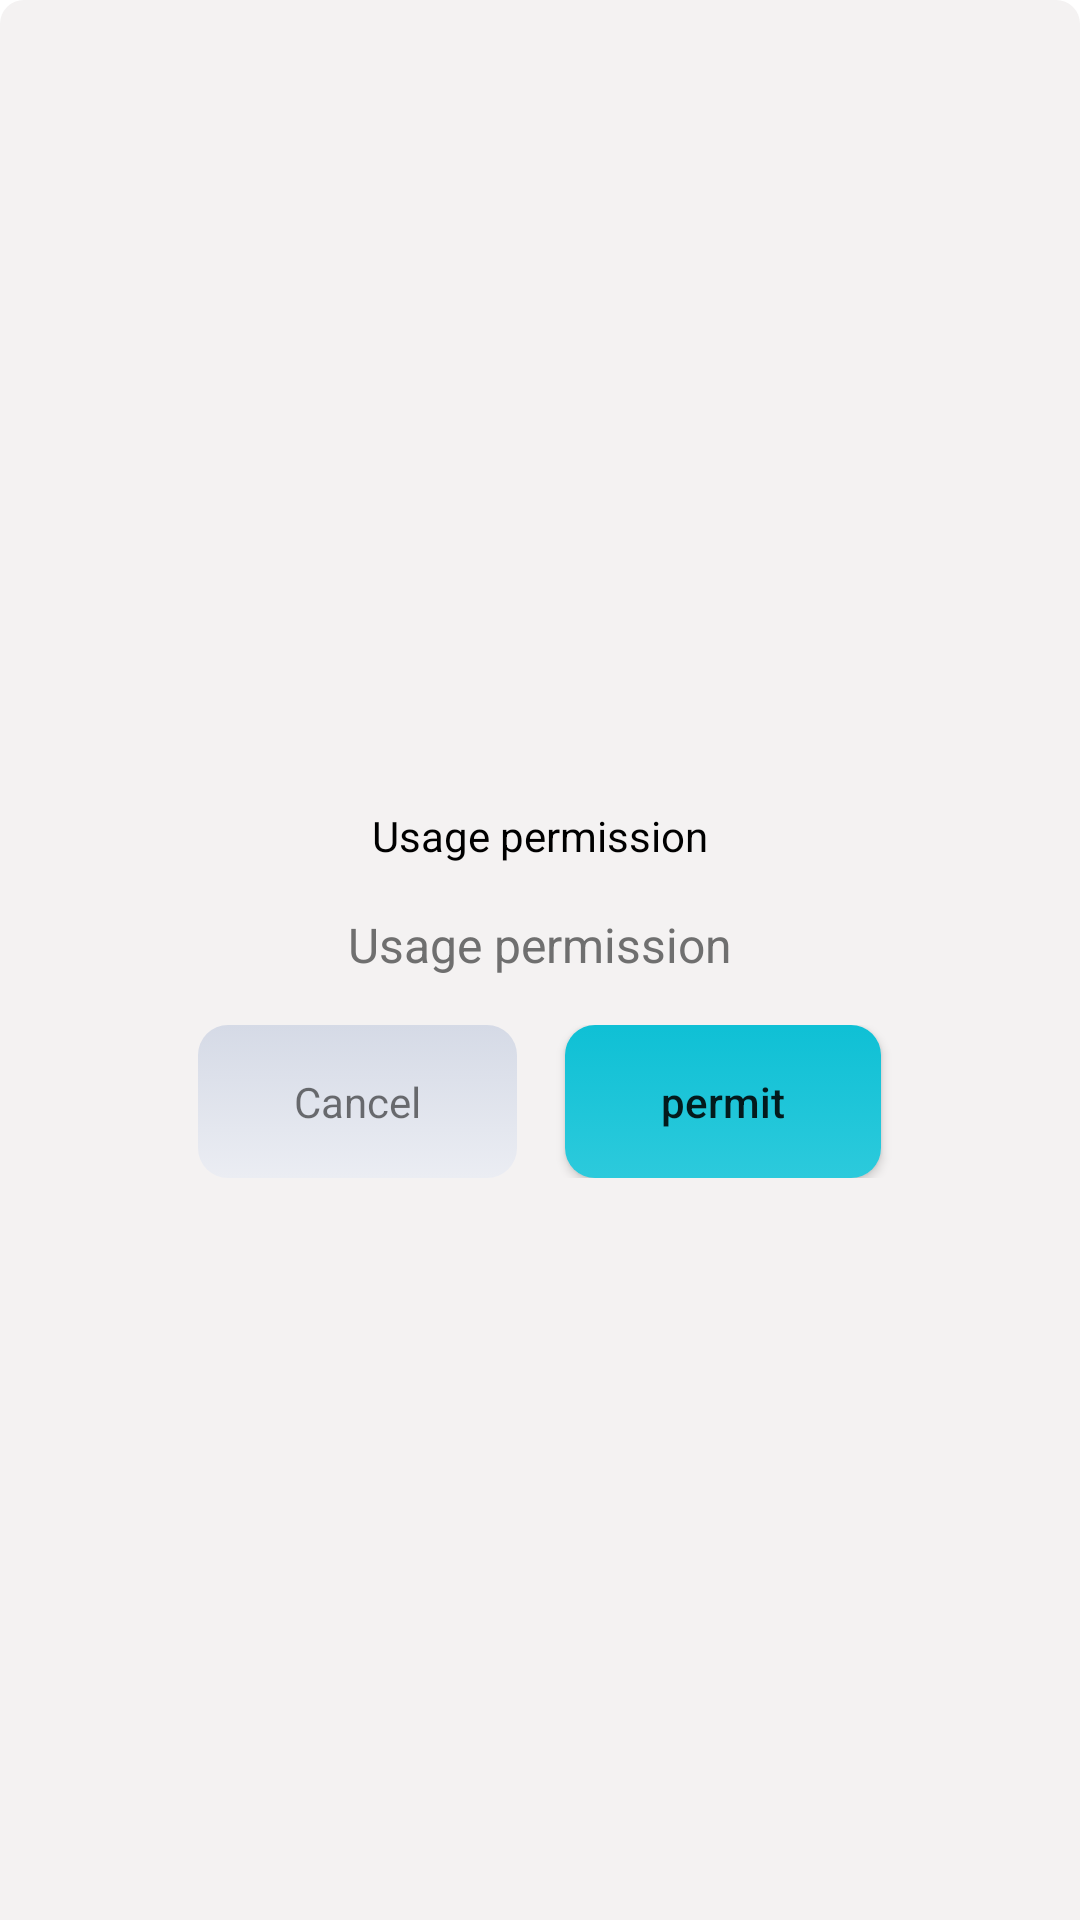

Reconstruct the res/layout file that produces this screen, plus the resources it refers to.
<!-- AndroidManifest.xml: application theme Theme.OverlayServiceApp -->
<!-- res/layout/dialog_usage_permission.xml -->
<?xml version="1.0" encoding="utf-8"?>
    <LinearLayout xmlns:android="http://schemas.android.com/apk/res/android"
        android:layout_width="match_parent"
        android:layout_height="wrap_content"
        android:background="@drawable/background_dialog"
        android:gravity="center"
        android:orientation="vertical">

        <View
            android:layout_width="96dp"
            android:layout_height="6dp"
            android:layout_margin="16dp"
            android:background="@drawable/shape_dialog_indicator"/>


        <androidx.appcompat.widget.AppCompatTextView
            android:layout_width="wrap_content"
            android:layout_height="wrap_content"
            android:layout_centerVertical="true"
            android:text="Usage permission"
            android:textColor="@color/black"
            android:textSize="14sp"/>

        <androidx.appcompat.widget.AppCompatTextView
            android:layout_width="wrap_content"
            android:layout_height="wrap_content"
            android:layout_centerVertical="true"
            android:layout_marginLeft="32dp"
            android:layout_marginTop="16dp"
            android:layout_marginRight="32dp"
            android:gravity="center"
            android:text="Usage permission"
            android:textColor="@color/tooltip_background_dark"
            android:textSize="16sp"/>


        <LinearLayout
            android:layout_width="match_parent"
            android:layout_height="wrap_content"
            android:gravity="center"
            android:orientation="horizontal"
            android:paddingTop="16dp"
            android:paddingBottom="16dp">

            <androidx.appcompat.widget.AppCompatTextView
                android:id="@+id/buttonCancel"
                android:layout_width="wrap_content"
                android:layout_height="wrap_content"
                android:background="@drawable/light_selector"

                android:gravity="center"
                android:paddingLeft="32dp"
                android:paddingTop="16dp"
                android:paddingRight="32dp"
                android:paddingBottom="16dp"
                android:text="Cancel"
                android:textAllCaps="false"
                android:textSize="14sp"/>

            <androidx.appcompat.widget.AppCompatButton
                android:id="@+id/buttonPermit"
                android:layout_width="wrap_content"
                android:layout_height="wrap_content"
                android:layout_marginLeft="16dp"
                android:background="@drawable/gradient_round_selector"
                android:gravity="center"
                android:paddingLeft="32dp"
                android:paddingTop="16dp"
                android:paddingRight="32dp"
                android:paddingBottom="16dp"
                android:text="permit"
                android:textAllCaps="false" />

        </LinearLayout>

    </LinearLayout>
<!-- resources referenced by this layout -->
<resources>
  <!-- drawable background_dialog (drawable) -->
  <?xml version="1.0" encoding="utf-8"?>
  <shape xmlns:android="http://schemas.android.com/apk/res/android" android:shape="rectangle">
  
      <corners android:topLeftRadius="8dp" android:topRightRadius="8dp"/>
      <solid android:color="#F4F2F2"/>
  
  </shape>
  <!-- drawable gradient_round_selector (drawable) -->
  <?xml version="1.0" encoding="utf-8"?>
  <selector xmlns:tools="http://schemas.android.com/tools" xmlns:android="http://schemas.android.com/apk/res/android" tools:ignore="ResourceName">
      <item android:state_pressed="true">
          <shape>
              <corners android:radius="10dp"/>
              <gradient
                  android:angle="90"
                  android:gradientRadius="4dp"
                  android:endColor="#23818C"
                  android:startColor="#188A97"
                  android:type="linear" />
  
          </shape>
      </item>
      <item>
          <shape>
              <corners android:radius="10dp"/>
              <gradient
                  android:angle="90"
                  android:gradientRadius="4dp"
                  android:endColor="#0FC0D5"
                  android:startColor="#2CCADC"
                  android:type="linear" />
          </shape>
      </item>
  </selector>
  <!-- drawable light_selector (drawable) -->
  <selector xmlns:tools="http://schemas.android.com/tools" xmlns:android="http://schemas.android.com/apk/res/android" tools:ignore="ResourceName">
      <item android:state_pressed="true">
          <shape>
              <corners android:radius="10dp"/>
              <solid android:color="#9067A7EA" />
          </shape>
      </item>
      <item>
          <shape>
              <corners android:radius="10dp"/>
              <gradient
                  android:angle="90"
                  android:gradientRadius="4dp"
                  android:endColor="#D5DAE6"
                  android:startColor="#EBEDF3"
                  android:type="linear" />
          </shape>
      </item>
  </selector>
  <style name="Theme.OverlayServiceApp" parent="Theme.MaterialComponents.DayNight.DarkActionBar">
          
          <item name="colorPrimary">@color/purple_500</item>
          <item name="colorPrimaryVariant">@color/purple_700</item>
          <item name="colorOnPrimary">@color/white</item>
          
          <item name="colorSecondary">@color/teal_200</item>
          <item name="colorSecondaryVariant">@color/teal_700</item>
          <item name="colorOnSecondary">@color/black</item>
          
          <item name="android:statusBarColor" tools:targetApi="l">?attr/colorPrimaryVariant</item>
          
      </style>
  <!-- not gathered from this repository: default colours our renderer supplied (Android Studio template values) -->
  <color name="purple_500">#FF6200EE</color>
  <color name="purple_700">#FF3700B3</color>
  <color name="teal_200">#FF03DAC5</color>
  <color name="teal_700">#FF018786</color>
  <color name="black">#FF000000</color>
  <color name="white">#FFFFFFFF</color>
</resources>
